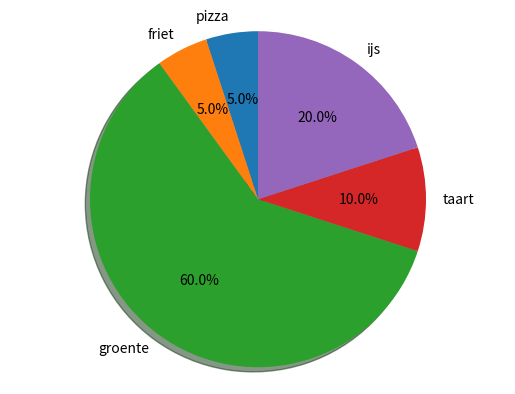
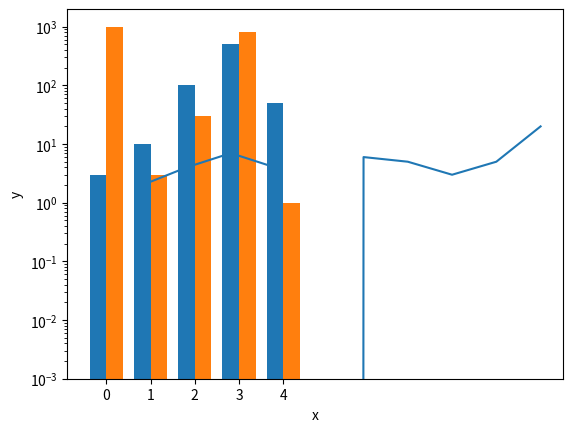

These charts were generated, in order, by the following Python code:
import matplotlib.pyplot as plt

def grafiek():
    '''Piechart'''

    # Pie chart, where the slices will be ordered and plotted counter-clockwise:

    labels = ['pizza', 'friet', 'groente', 'taart', 'ijs']
    format = [5, 5, 60, 10, 20]

    fig1, ax1 = plt.subplots()
    ax1.pie(format, labels=labels, autopct='%1.1f%%',
            shadow=True, startangle=90)
    ax1.axis(
        'equal')  # Equal aspect ratio ensures that pie is drawn as a circle.
    plt.show()

def diagram():
    '''staafdiagram'''

    import numpy as np

    data = ((3, 1000), (10, 3), (100, 30), (500, 800), (50, 1))

    dim = len(data[0])
    w = 0.75
    dimw = w / dim

    fig, ax = plt.subplots()
    x = np.arange(len(data))
    for i in range(len(data[0])):
        y = [d[i] for d in data]
        b = ax.bar(x + i * dimw, y, dimw, bottom=0.001)

    ax.set_xticks(x + dimw / 2)
    ax.set_xticklabels(map(str, x))
    ax.set_yscale('log')

    ax.set_xlabel('x')
    ax.set_ylabel('y')

    plt.show()

def lijn(x, y):
    '''lijndiagraam'''

    plt.plot(x, y)
    plt.show()


def main():

    x = [1, 2, 3, 4, 5, 6, 7, 8, 9, 10]
    y= [2, 4, 7, 4, 0, 6, 5, 3, 5, 20]
    #z = [2, 8, 21, 16, 0, 36, 35, 24, 45, 200]
    grafiek()
    diagram()
    lijn(x, y)

main()